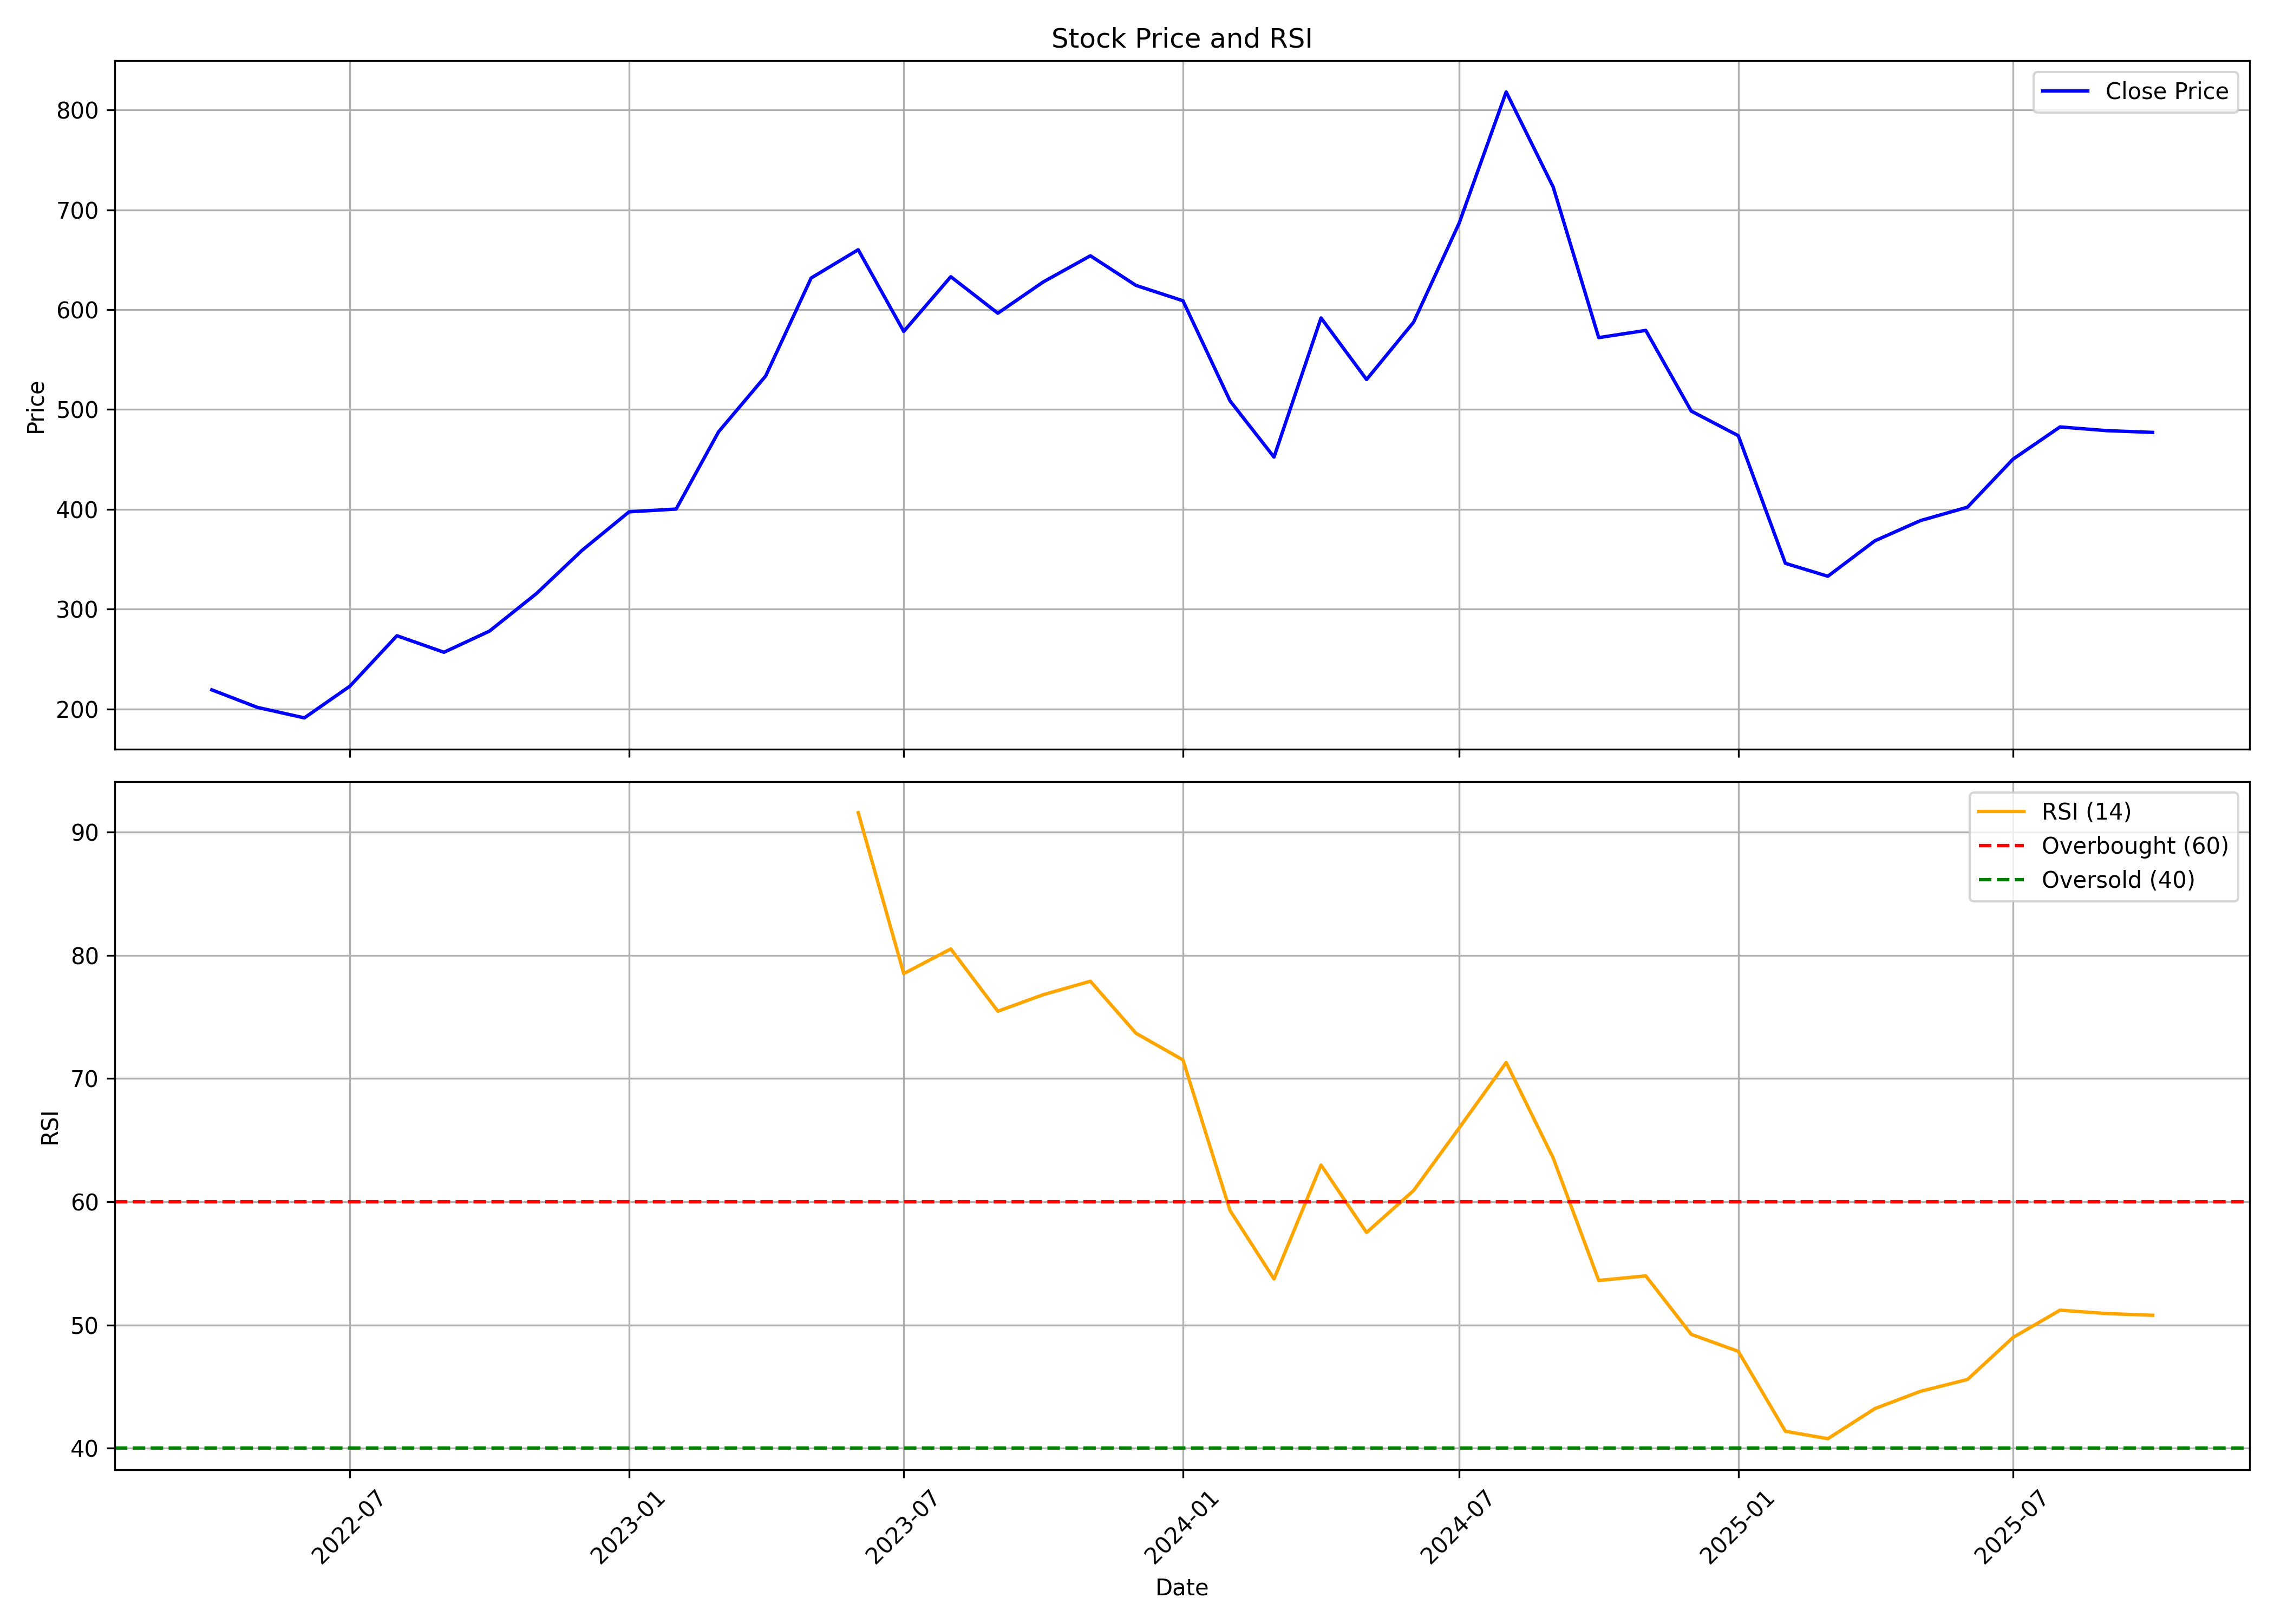

The table this chart was drawn from, first rows:
, date, symbol, open, high, low, close, volume, rsi
0, 2022-04-01, HARIOMPIPE, 219.6, 244.5, 192.7, 219.2, 11517890, 
1, 2022-05-01, HARIOMPIPE, 213.6, 230.4, 168.8, 201.6, 9165726, 
2, 2022-06-01, HARIOMPIPE, 205.7, 216.1, 179.7, 191.1, 3250524, 
3, 2022-07-01, HARIOMPIPE, 189.6, 225.6, 187.6, 222.8, 3929148, 
4, 2022-08-01, HARIOMPIPE, 224.5, 287.4, 206.1, 273.4, 8430581, 
5, 2022-09-01, HARIOMPIPE, 275.5, 304.9, 246.6, 256.8, 4769118, 
6, 2022-10-01, HARIOMPIPE, 257.5, 297.6, 247.8, 278, 2792164, 
7, 2022-11-01, HARIOMPIPE, 280, 336, 259.5, 315.7, 5747304, 
8, 2022-12-01, HARIOMPIPE, 317.3, 402.8, 289.5, 358.9, 11976797, 
9, 2023-01-01, HARIOMPIPE, 363.3, 411.9, 329.2, 397.5, 12604225, 
10, 2023-02-01, HARIOMPIPE, 404.2, 442.4, 385.8, 400.3, 5350320, 
11, 2023-03-01, HARIOMPIPE, 402.1, 506.9, 400.3, 477.7, 5800549, 
12, 2023-04-01, HARIOMPIPE, 477.8, 547.9, 462.5, 533.6, 3408308, 
13, 2023-05-01, HARIOMPIPE, 533.6, 656.8, 514, 631.8, 1971227, 
14, 2023-06-01, HARIOMPIPE, 631.3, 693.6, 621.2, 660.1, 1502209, 91.58
15, 2023-07-01, HARIOMPIPE, 668.6, 673.2, 565.9, 578.2, 1500252, 78.52
16, 2023-08-01, HARIOMPIPE, 587.5, 642.8, 536.6, 633.1, 2233890, 80.52
17, 2023-09-01, HARIOMPIPE, 636.7, 653.8, 555.4, 596.5, 1220717, 75.47
18, 2023-10-01, HARIOMPIPE, 596.5, 665, 580.1, 627.9, 1970106, 76.81
19, 2023-11-01, HARIOMPIPE, 629.3, 738.6, 608.6, 654, 3513815, 77.9
20, 2023-12-01, HARIOMPIPE, 658.5, 698.7, 605.9, 624.4, 1313819, 73.68
21, 2024-01-01, HARIOMPIPE, 625.7, 648.7, 568.9, 608.9, 1166361, 71.51
22, 2024-02-01, HARIOMPIPE, 618.1, 618.8, 504, 508.7, 1636706, 59.3
23, 2024-03-01, HARIOMPIPE, 517, 528.1, 439.2, 452.3, 1493834, 53.73
24, 2024-04-01, HARIOMPIPE, 466.1, 639.2, 459.1, 591.7, 3193929, 62.98
25, 2024-05-01, HARIOMPIPE, 591.7, 639.5, 527.5, 530, 2124651, 57.5
26, 2024-06-01, HARIOMPIPE, 539.3, 613.8, 504, 587.5, 1852464, 60.91
27, 2024-07-01, HARIOMPIPE, 596.3, 745.5, 566.3, 686.7, 4920076, 65.98
28, 2024-08-01, HARIOMPIPE, 689.6, 887.1, 632.3, 818.2, 5929876, 71.3
29, 2024-09-01, HARIOMPIPE, 820.1, 848.2, 700.7, 722.8, 2461537, 63.55
30, 2024-10-01, HARIOMPIPE, 724.2, 739.2, 530.7, 572, 2510904, 53.61
31, 2024-11-01, HARIOMPIPE, 581.2, 669.1, 547.9, 579.2, 2087617, 53.98
32, 2024-12-01, HARIOMPIPE, 585, 591.3, 492.7, 498.4, 1827072, 49.23
33, 2025-01-01, HARIOMPIPE, 492.9, 540.7, 439.5, 473.8, 2930262, 47.85
34, 2025-02-01, HARIOMPIPE, 480.9, 480.9, 340, 345.9, 1946353, 41.37
35, 2025-03-01, HARIOMPIPE, 351.1, 401.5, 320, 333, 3611126, 40.77
36, 2025-04-01, HARIOMPIPE, 327.7, 412.4, 327.7, 368.5, 4157418, 43.21
37, 2025-05-01, HARIOMPIPE, 368.5, 415, 360.6, 388.7, 4222453, 44.61
38, 2025-06-01, HARIOMPIPE, 383.8, 443.3, 374.6, 402.1, 6031801, 45.57
39, 2025-07-01, HARIOMPIPE, 403.7, 519.4, 391.3, 450.2, 20561573, 48.98
40, 2025-08-01, HARIOMPIPE, 452.5, 533.4, 415.1, 482.6, 11226136, 51.2
41, 2025-09-01, HARIOMPIPE, 484.9, 571.6, 443.1, 478.8, 9013744, 50.92
42, 2025-10-01, HARIOMPIPE, 478.0, 498.2, 451, 477.1, 1832785, 50.79
